Run: headless pygame with SDL's dummy video driver; simulated clock (each Clock.tick advances the game by its frame time, no real sleeping); random seed 0; keys injected as events and as key.get_pressed() state; no mouse input.
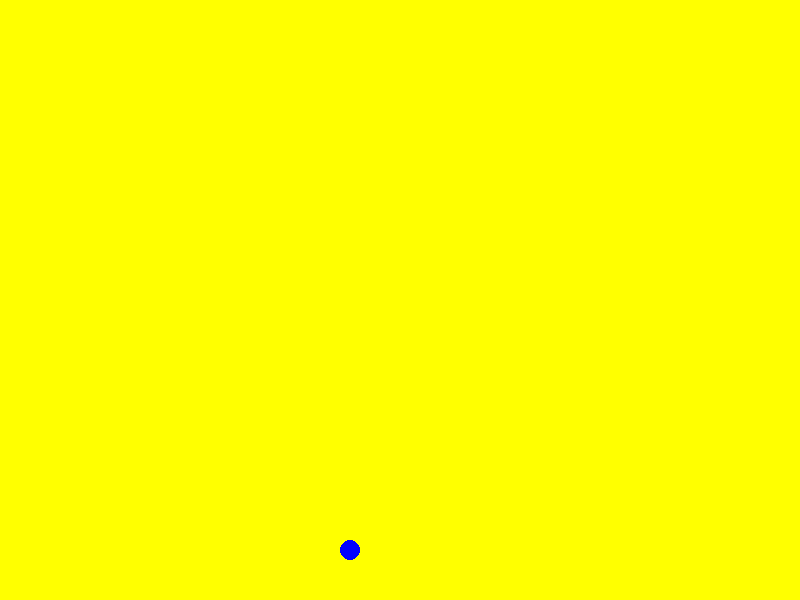
Frame 1 of 4 · flips 1–60 · no input
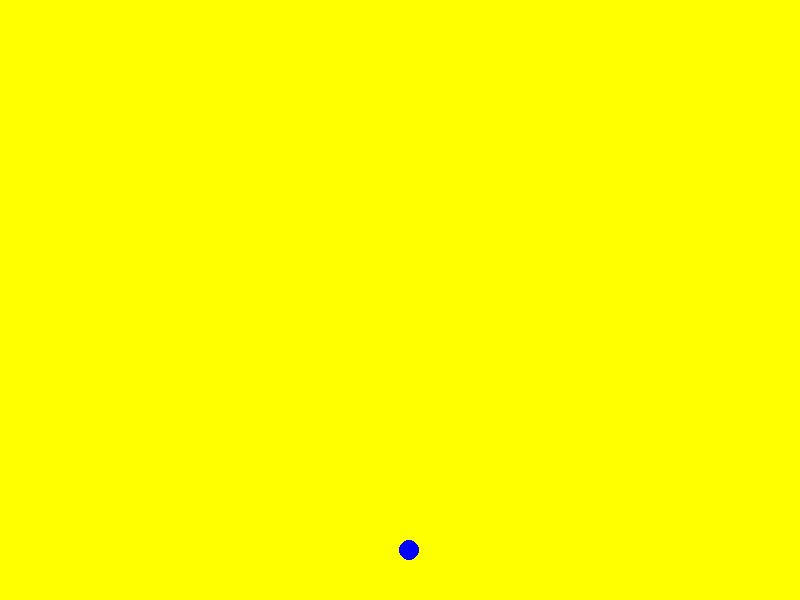
Frame 2 of 4 · flips 61–180 · tapped SPACE, RETURN · held RIGHT (→), D
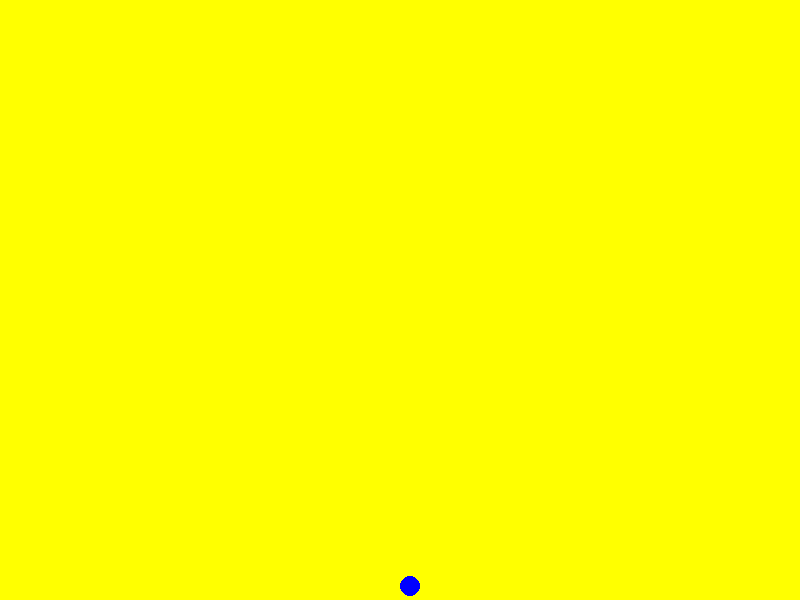
Frame 3 of 4 · flips 181–300 · held DOWN (↓), S
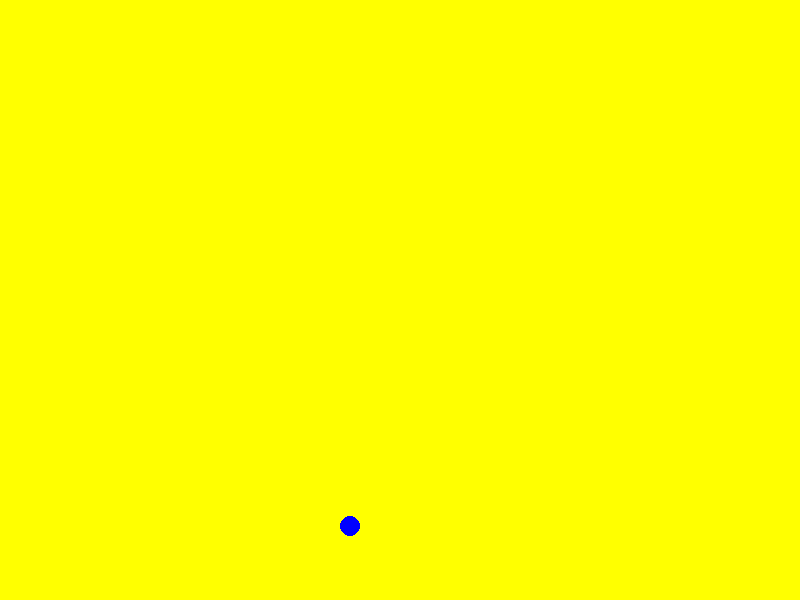
Frame 4 of 4 · flips 301–420 · held LEFT (←), A, UP (↑), W

The pygame program that drew these frames:

import pygame

pygame.init()
screen = pygame.display.set_mode((800, 600))

x = 400
y = 300
a = 0
b = 0
xr = 350
yr = 550
breaks = []
row = [True] * 7

print(breaks)
print(row)
while True:
  for event in pygame.event.get():
    if event.type == pygame.QUIT:
      pygame.quit()
      exit()
  screen.fill((255, 255, 0))
  ###############
  
  for j in range(10, 200, 50):
    for i in range(10, 700, 110):
    #   pygame.draw.circle(screen, (200, 0, 100), (i, j), 50)
     pygame.draw.circle(screen, (0, 0, 255), (xr, yr), 10)
  x = x + a
  y = y + b
  if y < 0: b = -b
  if x > 800 or x < 0: a = -a
  if y > 600:
    print("11228")
    x = 400
    y = 300
    a = 0
    b = 0

  keys = pygame.key.get_pressed()
  if keys[pygame.K_SPACE]:
    a = 0.5
    b = 0.5
  if keys[pygame.K_LEFT] and xr > 0:
    xr = xr - 0.5
  if keys[pygame.K_RIGHT] and xr < 800:
    xr = xr + 0.5
  if keys[pygame.K_UP] and yr>3:
      yr = yr - 0.5
  if keys[pygame.K_DOWN] and yr < 586:
      yr = yr + 0.5

  if x > xr and x < xr+100 and y > yr - 10:
    b = -b
  
  ###############
  pygame.display.update()
